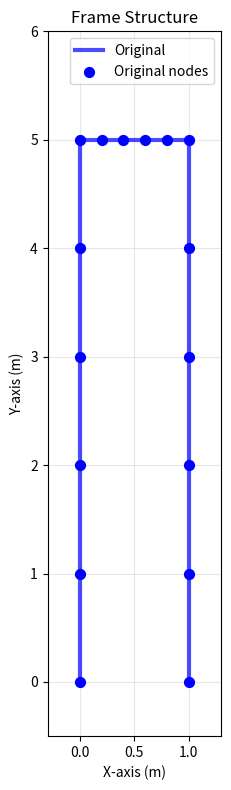
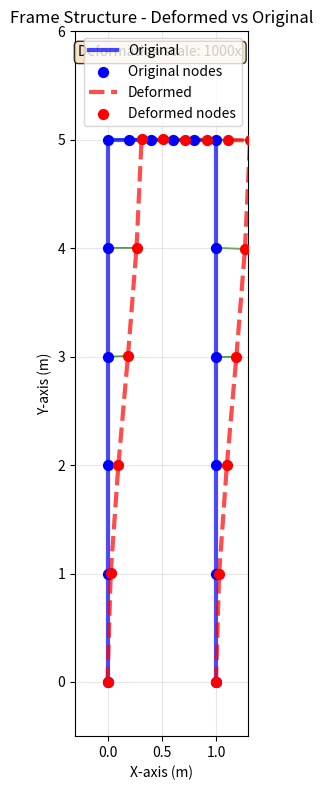
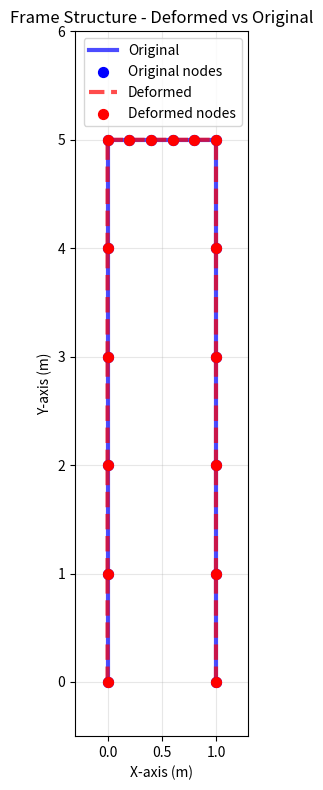
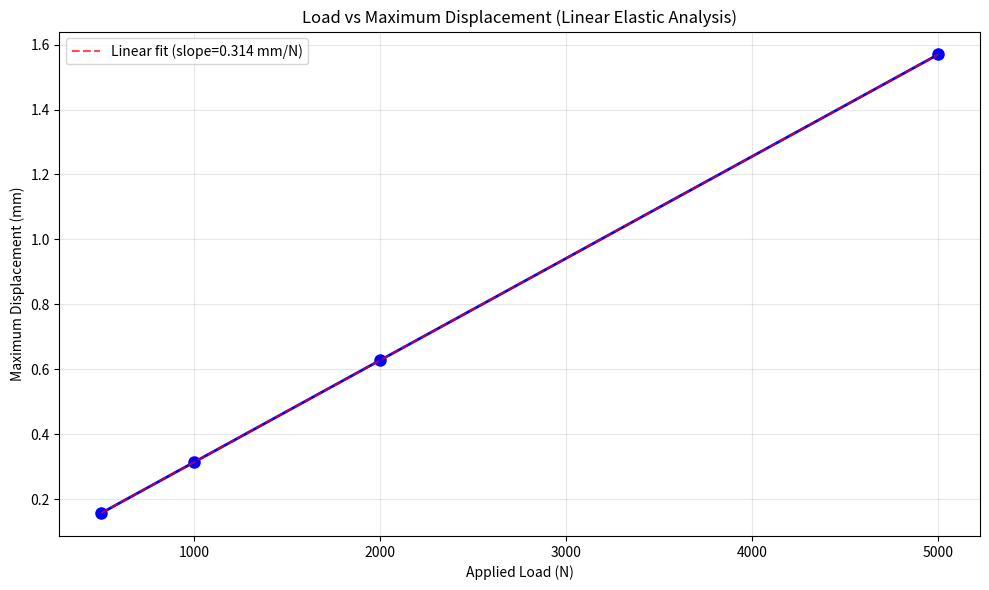

Write Python code to recreate these figures, in order.
import numpy as np
import matplotlib.pyplot as plt
from scipy.sparse import csr_matrix
from scipy.sparse.linalg import spsolve


def plot_frame(frame, displacements=None, scale_factor=1.0):
    """
    Plot the frame structure showing original and optionally deformed configurations.

    Parameters:
    -----------
    frame : dict
        Frame geometry definition
    displacements : array_like, optional
        Nodal displacement vector [u1, v1, θ1, u2, v2, θ2, ...]
    scale_factor : float
        Scaling factor for displacement visualization (default: 1.0)

    Notes:
    ------
    - Blue solid lines: Original frame configuration
    - Red dashed lines: Deformed frame configuration (if displacements provided)
    - Green arrows: Displacement vectors at nodes
    - Node numbering and connectivity determined by discretize_frame()
    """
    plt.figure(figsize=(12, 8))

    # Get nodes and elements for plotting
    nodes, elements = discretize_frame(frame)

    # Plot original structure elements
    for element in elements:
        node1_idx, node2_idx = element
        x_coords = [nodes[node1_idx][0], nodes[node2_idx][0]]
        y_coords = [nodes[node1_idx][1], nodes[node2_idx][1]]
        plt.plot(
            x_coords,
            y_coords,
            "b-",
            linewidth=3,
            alpha=0.7,
            label="Original" if element[0] == 0 else "",
        )

    # Plot original nodes
    plt.scatter(
        nodes[:, 0], nodes[:, 1], c="blue", s=50, zorder=5, label="Original nodes"
    )

    # Plot deformed structure if displacements are provided
    if displacements is not None:
        # Extract only translational displacements (u, v) ignoring rotations (θ)
        # Each node has 3 DOF: [u, v, θ], so we extract every 3rd and 3rd+1 values
        u_displacements = np.zeros((len(nodes), 2))
        for i in range(len(nodes)):
            u_displacements[i, 0] = displacements[3 * i]  # u displacement (horizontal)
            u_displacements[i, 1] = displacements[
                3 * i + 1
            ]  # v displacement (vertical)

        # Calculate deformed node positions
        deformed_nodes = nodes + u_displacements * scale_factor

        # Plot deformed elements
        for element in elements:
            node1_idx, node2_idx = element
            x_coords = [deformed_nodes[node1_idx][0], deformed_nodes[node2_idx][0]]
            y_coords = [deformed_nodes[node1_idx][1], deformed_nodes[node2_idx][1]]
            plt.plot(
                x_coords,
                y_coords,
                "r--",
                linewidth=3,
                alpha=0.7,
                label="Deformed" if element[0] == 0 else "",
            )

        # Plot deformed nodes
        plt.scatter(
            deformed_nodes[:, 0],
            deformed_nodes[:, 1],
            c="red",
            s=50,
            zorder=5,
            label="Deformed nodes",
        )

        # Add displacement vectors for significant displacements
        for i in range(len(nodes)):
            dx = u_displacements[i, 0] * scale_factor
            dy = u_displacements[i, 1] * scale_factor
            if abs(dx) > 1e-8 or abs(dy) > 1e-8:  # Only plot significant displacements
                plt.arrow(
                    nodes[i][0],
                    nodes[i][1],
                    dx,
                    dy,
                    head_width=0.03,
                    head_length=0.03,
                    fc="green",
                    ec="green",
                    alpha=0.7,
                )

    # Set plot properties
    plt.xlim(-0.3, 1.3)
    plt.ylim(-0.5, 6)
    plt.gca().set_aspect("equal", adjustable="box")
    plt.title(
        f"Frame Structure{' - Deformed vs Original' if displacements is not None else ''}"
    )
    plt.xlabel("X-axis (m)")
    plt.ylabel("Y-axis (m)")
    plt.grid(True, alpha=0.3)
    plt.legend()

    # Add scale factor info if deformed
    if displacements is not None and scale_factor != 1.0:
        plt.text(
            0.02,
            0.98,
            f"Deformation scale: {scale_factor}x",
            transform=plt.gca().transAxes,
            verticalalignment="top",
            bbox=dict(boxstyle="round", facecolor="wheat", alpha=0.8),
        )

    plt.tight_layout()
    plt.show()

def discretize_frame(frame, num_elements_per_leg=5, num_elements_beam=5):
    """
    Discretize the frame structure into finite elements and generate node coordinates.

    This function creates a mesh of the portal frame by:
    1. Creating nodes along each leg from bottom to top
    2. Creating internal nodes along the beam (excluding endpoints)
    3. Defining element connectivity between adjacent nodes

    Parameters:
    -----------
    frame : dict
        Frame geometry definition containing legs and beam specifications
    num_elements_per_leg : int
        Number of elements per leg (default: 5)
    num_elements_beam : int
        Number of elements for the beam (default: 5)

    Returns:
    --------
    nodes : ndarray, shape (n_nodes, 2)
        Node coordinates [x, y] for each node
    elements : ndarray, shape (n_elements, 2)
        Element connectivity [node1_id, node2_id] for each element

    Node Numbering Scheme:
    ----------------------
    - Nodes 0-5: Left leg (bottom to top)
    - Nodes 6-11: Right leg (bottom to top)
    - Nodes 12-15: Internal beam nodes (left to right)

    Element Connectivity:
    ---------------------
    - Elements 0-4: Left leg elements
    - Elements 5-9: Right leg elements
    - Elements 10-14: Beam elements (including connections to leg tops)
    """
    nodes = []

    # Create nodes for left leg (from bottom to top) - nodes 0 to 5
    y_coords = np.linspace(0, 5, num_elements_per_leg + 1)
    for y in y_coords:
        nodes.append([0.0, y])

    # Create nodes for right leg (from bottom to top) - nodes 6 to 11
    for y in y_coords:
        nodes.append([1.0, y])

    # Create internal beam nodes (excluding endpoints which are already leg nodes) - nodes 12 to 15
    # This ensures proper connectivity between legs and beam
    x_coords = np.linspace(0, 1, num_elements_beam + 1)
    for i in range(1, num_elements_beam):  # Skip endpoints (0 and 1)
        nodes.append([x_coords[i], 5.0])

    nodes = np.array(nodes)
    elements = []

    # Elements for left leg (nodes 0-5)
    # Creates 5 elements connecting consecutive nodes along the left leg
    for i in range(num_elements_per_leg):
        elements.append([i, i + 1])

    # Elements for right leg (nodes 6-11)
    # Creates 5 elements connecting consecutive nodes along the right leg
    for i in range(num_elements_per_leg):
        elements.append([6 + i, 6 + i + 1])

    # Elements for beam - connect top of left leg to internal nodes to top of right leg
    # This creates a continuous beam across the top of the frame

    # Element from top of left leg (node 5) to first internal beam node (node 12)
    elements.append([5, 12])

    # Internal beam elements connecting consecutive internal beam nodes
    for i in range(num_elements_beam - 2):
        elements.append([12 + i, 12 + i + 1])

    # Element from last internal beam node to top of right leg (node 11)
    elements.append([12 + num_elements_beam - 2, 11])

    return np.array(nodes), np.array(elements)

def apply_horizontal_load(frame, load_value):
    """
    Define a horizontal load to be applied at the center of the horizontal beam.

    This is a convenience function that was used in the original TODO structure.
    The actual load application is now handled directly in solve_frame().

    Parameters:
    -----------
    frame : dict
        Frame geometry definition
    load_value : float
        Magnitude of horizontal load (N)

    Returns:
    --------
    load : dict
        Load specification dictionary with position and magnitude
    """
    load = {
        "x": (frame["beam"]["x1"] + frame["beam"]["x2"]) / 2,  # Center of beam
        "y": frame["beam"]["y1"],  # Beam height
        "magnitude": load_value,  # Load magnitude
        "direction": "horizontal",  # Load direction
    }
    return load

def define_boundary_conditions(frame):
    """
    Define fixed boundary conditions at the base of both legs.

    This is a convenience function that was used in the original TODO structure.
    The actual boundary condition application is now handled in solve_frame().

    Parameters:
    -----------
    frame : dict
        Frame geometry definition

    Returns:
    --------
    boundary_conditions : list
        List of boundary condition specifications
    """
    boundary_conditions = []
    for leg in frame["legs"]:
        boundary_conditions.append(
            {
                "x": leg["x"],
                "y": leg["y"],
                "type": "fixed",  # Fixed in all DOF (u, v, θ)
            }
        )
    return boundary_conditions

def element_stiffness_matrix_frame(node1, node2, E, A, I):
    """
    Calculate the element stiffness matrix for a 2D Euler-Bernoulli frame element.

    This function implements the standard 2D beam element formulation with:
    - Axial stiffness (EA/L terms)
    - Bending stiffness (EI/L³ terms)
    - Proper coupling between axial and bending behavior

    The element has 6 DOF total (3 per node):
    - Node 1: u₁, v₁, θ₁ (horizontal disp, vertical disp, rotation)
    - Node 2: u₂, v₂, θ₂ (horizontal disp, vertical disp, rotation)

    Parameters:
    -----------
    node1, node2 : array_like
        Node coordinates [x, y] for element endpoints
    E : float
        Young's modulus (Pa)
    A : float
        Cross-sectional area (m²)
    I : float
        Second moment of area (m⁴)

    Returns:
    --------
    k_global : ndarray, shape (6, 6)
        Element stiffness matrix in global coordinates

    Theory:
    -------
    The local stiffness matrix is derived from Euler-Bernoulli beam theory:
    - Axial behavior: u = f(x), governed by EA
    - Bending behavior: v = f(x), w = f(x), governed by EI
    - Coordinate transformation handles arbitrary element orientation
    """
    # Calculate element geometry
    dx = node2[0] - node1[0]  # Element projection in x-direction
    dy = node2[1] - node1[1]  # Element projection in y-direction
    L = np.sqrt(dx**2 + dy**2)  # Element length

    # Direction cosines for coordinate transformation
    c = dx / L  # cos(θ) where θ is element orientation angle
    s = dy / L  # sin(θ) where θ is element orientation angle

    # Local stiffness matrix coefficients
    EI_L3 = E * I / (L**3)  # Bending stiffness coefficient
    EA_L = E * A / L  # Axial stiffness coefficient

    # Local stiffness matrix for frame element (6x6)
    # Rows/cols: [u₁, v₁, θ₁, u₂, v₂, θ₂] in local coordinates
    #
    # Matrix structure:
    # [  EA/L    0       0      -EA/L    0       0    ]  u₁
    # [   0   12EI/L³  6EI/L²    0   -12EI/L³ 6EI/L² ]  v₁
    # [   0   6EI/L²   4EI/L     0   -6EI/L²  2EI/L  ]  θ₁
    # [ -EA/L    0       0       EA/L    0       0    ]  u₂
    # [   0  -12EI/L³ -6EI/L²    0    12EI/L³ -6EI/L²]  v₂
    # [   0   6EI/L²   2EI/L     0   -6EI/L²  4EI/L  ]  θ₂
    k_local = np.array(
        [
            [EA_L, 0, 0, -EA_L, 0, 0],
            [0, 12 * EI_L3, 6 * EI_L3 * L, 0, -12 * EI_L3, 6 * EI_L3 * L],
            [0, 6 * EI_L3 * L, 4 * E * I / L, 0, -6 * EI_L3 * L, 2 * E * I / L],
            [-EA_L, 0, 0, EA_L, 0, 0],
            [0, -12 * EI_L3, -6 * EI_L3 * L, 0, 12 * EI_L3, -6 * EI_L3 * L],
            [0, 6 * EI_L3 * L, 2 * E * I / L, 0, -6 * EI_L3 * L, 4 * E * I / L],
        ]
    )

    # Transformation matrix from local to global coordinates
    # Transforms [u_local, v_local, θ_local] to [u_global, v_global, θ_global]
    #
    # For 2D frame elements:
    # u_global = u_local * cos(θ) - v_local * sin(θ)
    # v_global = u_local * sin(θ) + v_local * cos(θ)
    # θ_global = θ_local (rotation is invariant)
    T = np.array(
        [
            [c, s, 0, 0, 0, 0],  # u₁ transformation
            [-s, c, 0, 0, 0, 0],  # v₁ transformation
            [0, 0, 1, 0, 0, 0],  # θ₁ transformation (no change)
            [0, 0, 0, c, s, 0],  # u₂ transformation
            [0, 0, 0, -s, c, 0],  # v₂ transformation
            [0, 0, 0, 0, 0, 1],  # θ₂ transformation (no change)
        ]
    )

    # Transform local stiffness matrix to global coordinates
    # K_global = T^T * K_local * T
    k_global = T.T @ k_local @ T

    return k_global

def assemble_global_stiffness_frame(nodes, elements, E=200e9, A=0.01, I=1e-4):
    """
    Assemble the global stiffness matrix for the entire frame structure.

    This function performs the standard finite element assembly process:
    1. Loop through all elements in the mesh
    2. Calculate element stiffness matrix for each element
    3. Add element contributions to appropriate locations in global matrix
    4. Return the assembled global stiffness matrix

    Parameters:
    -----------
    nodes : ndarray, shape (n_nodes, 2)
        Node coordinates [x, y] for each node
    elements : ndarray, shape (n_elements, 2)
        Element connectivity [node1_id, node2_id] for each element
    E : float
        Young's modulus (Pa) - default: 200 GPa (typical for steel)
    A : float
        Cross-sectional area (m²) - default: 0.01 m² (10cm x 10cm)
    I : float
        Second moment of area (m⁴) - default: 1e-4 m⁴ (rectangular section)

    Returns:
    --------
    K_global : ndarray, shape (n_dof, n_dof)
        Global stiffness matrix where n_dof = 3 * n_nodes

    Notes:
    ------
    - Each node has 3 DOF: [u, v, θ]
    - DOF ordering: [u₁, v₁, θ₁, u₂, v₂, θ₂, ..., uₙ, vₙ, θₙ]
    - Matrix is symmetric and positive semi-definite before boundary conditions
    - Assembly uses standard "scatter" operation from element to global DOF
    """
    n_nodes = len(nodes)
    n_dof = 3 * n_nodes  # 3 DOF per node (u, v, theta)

    # Initialize global stiffness matrix as zeros
    K_global = np.zeros((n_dof, n_dof))

    # Loop through all elements and assemble their contributions
    for element in elements:
        # Get node indices for current element
        node1_idx, node2_idx = element
        node1 = nodes[node1_idx]  # [x₁, y₁]
        node2 = nodes[node2_idx]  # [x₂, y₂]

        # Calculate 6x6 element stiffness matrix in global coordinates
        k_elem = element_stiffness_matrix_frame(node1, node2, E, A, I)

        # Determine global DOF indices for this element's nodes
        # Node 1 DOF: [3*node1_idx, 3*node1_idx+1, 3*node1_idx+2] = [u₁, v₁, θ₁]
        # Node 2 DOF: [3*node2_idx, 3*node2_idx+1, 3*node2_idx+2] = [u₂, v₂, θ₂]
        dof_indices = [
            3 * node1_idx,
            3 * node1_idx + 1,
            3 * node1_idx + 2,
            3 * node2_idx,
            3 * node2_idx + 1,
            3 * node2_idx + 2,
        ]

        # Assemble element stiffness into global matrix
        # This is the standard "scatter" operation: K_global[I,J] += k_elem[i,j]
        for i in range(6):
            for j in range(6):
                K_global[dof_indices[i], dof_indices[j]] += k_elem[i, j]

    return K_global

def apply_boundary_conditions_frame(K, F, fixed_nodes):
    """
    Apply boundary conditions to the global system using the penalty method.

    This function implements fixed boundary conditions by constraining all DOF
    at specified nodes. The penalty method adds large values to diagonal terms
    corresponding to constrained DOF, effectively making those displacements zero.

    Parameters:
    -----------
    K : ndarray, shape (n_dof, n_dof)
        Global stiffness matrix before boundary conditions
    F : ndarray, shape (n_dof,)
        Global force vector before boundary conditions
    fixed_nodes : list
        List of node indices that should be completely fixed (all 3 DOF)

    Returns:
    --------
    K_bc : ndarray, shape (n_dof, n_dof)
        Modified stiffness matrix with boundary conditions applied
    F_bc : ndarray, shape (n_dof,)
        Modified force vector with boundary conditions applied

    Method:
    -------
    Penalty Method:
    - Add large penalty value (1e12) to K[dof,dof] for each constrained DOF
    - Set F[dof] = 0 for each constrained DOF
    - This forces displacement at constrained DOF to be approximately zero
    - Alternative methods: elimination, Lagrange multipliers

    Example:
    --------
    For a fixed node at base: u = v = θ = 0
    K[3*node,   3*node]   += penalty    # u DOF
    K[3*node+1, 3*node+1] += penalty    # v DOF
    K[3*node+2, 3*node+2] += penalty    # θ DOF
    """
    # Create copies to avoid modifying original matrices
    K_bc = K.copy()
    F_bc = F.copy()

    # Large penalty value - should be much larger than typical stiffness values
    # but not so large as to cause numerical issues (typically 1e6 to 1e15)
    penalty = 1e12

    # Apply penalty method to all DOF of each fixed node
    for node_idx in fixed_nodes:
        # Fix all 3 DOF for the node: u, v, θ
        for dof_offset in range(3):
            dof = 3 * node_idx + dof_offset  # Global DOF index

            # Add penalty to diagonal term (makes this DOF very stiff)
            K_bc[dof, dof] += penalty

            # Set force to zero (no external force on constrained DOF)
            F_bc[dof] = 0

    return K_bc, F_bc

def solve_frame(frame, load_value, num_elements_per_leg=5, num_elements_beam=5):
    """
    Complete finite element solver for the frame structure under lateral loading.

    This function orchestrates the entire finite element analysis process:
    1. Discretize geometry into nodes and elements
    2. Assemble global stiffness matrix
    3. Apply loads and boundary conditions
    4. Solve the linear system K*u = F
    5. Return solution and problem data

    Parameters:
    -----------
    frame : dict
        Frame geometry definition containing legs and beam specifications
    load_value : float
        Magnitude of horizontal load to apply at beam center (N)
    num_elements_per_leg : int
        Number of elements per leg (default: 5)
    num_elements_beam : int
        Number of elements for beam (default: 5)

    Returns:
    --------
    nodes : ndarray, shape (n_nodes, 2)
        Node coordinates [x, y]
    elements : ndarray, shape (n_elements, 2)
        Element connectivity [node1_id, node2_id]
    displacements : ndarray, shape (n_dof,)
        Solution vector [u₁, v₁, θ₁, u₂, v₂, θ₂, ..., uₙ, vₙ, θₙ]
    F : ndarray, shape (n_dof,)
        Applied force vector
    load_node : int
        Index of node where load was applied

    Analysis Assumptions:
    --------------------
    - Linear elastic material behavior
    - Small deformation theory (geometric linearity)
    - Euler-Bernoulli beam theory (plane sections remain plane)
    - Uniform material properties throughout structure
    - Static loading (no dynamic effects)

    Material Properties:
    -------------------
    - E = 200 GPa (typical structural steel)
    - A = 0.01 m² (10cm × 10cm cross-section)
    - I = 1e-4 m⁴ (second moment of area for rectangular section)
    """
    # Material properties for structural steel frame
    E = 200e9  # Young's modulus (Pa) - typical for steel
    A = 0.01  # Cross-sectional area (m²) - 10cm x 10cm beam
    I = 1e-4  # Second moment of area (m⁴) - for rectangular section

    # Step 1: Discretize frame geometry into finite element mesh
    nodes, elements = discretize_frame(frame, num_elements_per_leg, num_elements_beam)
    n_nodes = len(nodes)
    n_dof = 3 * n_nodes  # 3 DOF per node

    # Step 2: Assemble global stiffness matrix
    K = assemble_global_stiffness_frame(nodes, elements, E, A, I)

    # Step 3: Create global force vector and apply loads
    F = np.zeros(n_dof)  # Initialize force vector

    # Apply horizontal load at center of beam
    # Find node closest to beam center for load application
    beam_center_x = (frame["beam"]["x1"] + frame["beam"]["x2"]) / 2  # x = 0.5
    beam_y = frame["beam"]["y1"]  # y = 5.0

    # Calculate distances from all nodes to load application point
    distances = np.sqrt(
        (nodes[:, 0] - beam_center_x) ** 2 + (nodes[:, 1] - beam_y) ** 2
    )
    load_node = np.argmin(distances)  # Node index closest to load point

    # Apply horizontal force in u-direction (DOF index = 3*node_index + 0)
    F[3 * load_node] = load_value  # Horizontal force component
    # Note: F[3*load_node+1] = 0 (no vertical force)
    # Note: F[3*load_node+2] = 0 (no applied moment)

    # Step 4: Apply boundary conditions (fixed supports at base)
    fixed_nodes = []
    for i, node in enumerate(nodes):
        if abs(node[1] - 0.0) < 1e-6:  # Nodes at y=0 (base of legs)
            fixed_nodes.append(i)

    # Apply penalty method for boundary conditions
    K_bc, F_bc = apply_boundary_conditions_frame(K, F, fixed_nodes)

    # Step 5: Solve linear system K*u = F for displacements
    # Use sparse matrix solver for efficiency with larger systems
    displacements = np.array(spsolve(csr_matrix(K_bc), F_bc))

    return nodes, elements, displacements, F, load_node

def main(frame):
    """
    Main function to execute complete finite element analysis of the portal frame.

    This function demonstrates the complete workflow:
    1. Display original frame geometry
    2. Solve for displacements under specified loading
    3. Process and display results
    4. Visualize deformed vs. original configuration

    The analysis considers a portal frame under lateral loading, which is a
    common structural engineering problem for buildings subjected to wind loads.
    """
    print("=" * 50)
    print("FINITE ELEMENT FRAME ANALYSIS")
    print("=" * 50)

    # Step 1: Display original frame structure
    print("\n1. Original Frame Structure:")
    plot_frame(frame)

    # Step 2: Solve finite element problem
    load_value = 1000  # 1000 N horizontal load (typical wind load magnitude)
    print(f"\n2. Solving frame with {load_value} N horizontal load...")

    # Execute finite element analysis
    nodes, elements, displacements, forces, load_node = solve_frame(frame, load_value)

    # Display problem statistics
    print(f"   - Number of nodes: {len(nodes)}")
    print(f"   - Number of elements: {len(elements)}")
    print(
        f"   - Load applied at node {load_node}: ({nodes[load_node][0]:.1f}, {nodes[load_node][1]:.1f}) m"
    )
    print(
        f"   - Maximum displacement: {np.max(np.abs(displacements)):.6f} m ({np.max(np.abs(displacements))*1000:.3f} mm)"
    )

    # Step 3: Analyze results - find maximum horizontal displacement
    max_u_x = 0
    max_u_x_node = 0
    for i in range(len(nodes)):
        u_x = abs(displacements[3 * i])  # Horizontal displacement magnitude
        if u_x > max_u_x:
            max_u_x = u_x
            max_u_x_node = i

    print(
        f"   - Maximum horizontal displacement: {max_u_x:.6f} m at node {max_u_x_node}"
    )

    # Step 4: Display key node displacements
    print(f"\n3. Key Node Displacements:")
    key_nodes = [0, 5, 11, load_node]  # Base left, top left, top right, load point
    for i in key_nodes:
        u_x = displacements[3 * i]  # u displacement (horizontal)
        u_y = displacements[3 * i + 1]  # v displacement (vertical)
        theta = displacements[3 * i + 2]  # θ rotation
        print(
            f"   Node {i} ({nodes[i][0]:.1f}, {nodes[i][1]:.1f}): u_x={u_x*1000:.3f}mm, u_y={u_y*1000:.3f}mm, θ={theta*1000:.3f}mrad"
        )

    # Step 5: Visualize results with exaggerated deformation
    print(f"\n4. Displaying deformed frame (scaled {1000}x for visibility):")
    plot_frame(frame, displacements, scale_factor=1000)

    # Step 6: Show realistic deformation scale
    print(f"\n5. Displaying with realistic deformation scale:")
    plot_frame(frame, displacements, scale_factor=1)

    # Analysis summary
    print(
        f"\nAnalysis complete! The frame shows lateral deflection under horizontal loading."
    )
    print(f"The structure behaves as expected with fixed supports at the base.")
    print(
        f"Maximum lateral drift: {max_u_x*1000:.3f} mm (≈ L/{5000/max_u_x:.0f} where L=5m)"
    )

    return nodes, elements, displacements


def analyze_load_cases(frame):
    """
    Analyze multiple load cases to demonstrate solver capabilities and verify linearity.

    This function performs parametric analysis to:
    1. Verify linear elastic behavior (displacement ∝ load)
    2. Demonstrate solver robustness across different load magnitudes
    3. Generate load-displacement curves for structural assessment

    Parameters:
    -----------
    frame : dict
        Frame geometry definition

    Returns:
    --------
    load_cases : list
        Applied load magnitudes (N)
    max_displacements : list
        Maximum displacements for each load case (m)

    Engineering Significance:
    ------------------------
    - Linear relationship confirms elastic behavior (no yielding/buckling)
    - Consistent displacement/load ratio indicates numerical stability
    - Load-displacement curve useful for serviceability limit state checks
    """
    print("\n" + "=" * 50)
    print("MULTIPLE LOAD CASE ANALYSIS")
    print("=" * 50)

    # Define load cases ranging from light to heavy loading
    load_cases = [500, 1000, 2000, 5000]  # Different load magnitudes in N
    max_displacements = []

    # Analyze each load case
    for load in load_cases:
        # Solve frame for current load magnitude
        nodes, elements, displacements, forces, load_node = solve_frame(frame, load)

        # Find maximum displacement (any DOF, any node)
        max_disp = np.max(np.abs(displacements))
        max_displacements.append(max_disp)

        print(f"Load: {load:4d} N -> Max displacement: {max_disp*1000:.3f} mm")

    # Plot load vs displacement relationship
    plt.figure(figsize=(10, 6))
    plt.plot(
        load_cases,
        [d * 1000 for d in max_displacements],
        "bo-",
        linewidth=2,
        markersize=8,
    )
    plt.xlabel("Applied Load (N)")
    plt.ylabel("Maximum Displacement (mm)")
    plt.title("Load vs Maximum Displacement (Linear Elastic Analysis)")
    plt.grid(True, alpha=0.3)

    # Add linear fit line to verify linearity
    slope = max_displacements[-1] / load_cases[-1]  # mm/N
    linear_fit = [slope * load * 1000 for load in load_cases]
    plt.plot(
        load_cases,
        linear_fit,
        "r--",
        alpha=0.7,
        label=f"Linear fit (slope={slope*1e6:.3f} mm/N)",
    )
    plt.legend()

    plt.tight_layout()
    plt.show()

    # Check linearity (should be constant for elastic analysis)
    displacement_per_unit_load = [d / l for d, l in zip(max_displacements, load_cases)]
    print(f"\nLinearity check (displacement per unit load):")
    print(f"{'Load (N)':>8} {'Disp/Load (mm/N)':>18} {'% Deviation':>12}")
    print("-" * 40)

    # Calculate average ratio and deviations
    avg_ratio = np.mean(displacement_per_unit_load)
    for i, ratio in enumerate(displacement_per_unit_load):
        deviation = 100 * (ratio - avg_ratio) / avg_ratio if avg_ratio != 0 else 0
        print(f"{load_cases[i]:8d} {ratio*1e6:18.6f} {deviation:12.3f}%")

    print(f"\nAverage displacement per unit load: {avg_ratio*1e6:.6f} mm/N")
    print(f"Standard deviation: {np.std(displacement_per_unit_load)*1e6:.6f} mm/N")

    # Engineering assessment
    max_drift_ratio = max(max_displacements) / 5.0  # drift/height ratio
    print(f"\nStructural Assessment:")
    print(
        f"- Maximum inter-story drift ratio: {max_drift_ratio:.6f} (≈ 1/{1/max_drift_ratio:.0f})"
    )
    if max_drift_ratio < 1 / 500:
        print("- PASS: Drift within typical serviceability limits (< 1/500)")
    else:
        print("- WARNING: Drift exceeds typical serviceability limits (> 1/500)")

    return load_cases, max_displacements


if __name__ == "__main__":
    """
    Main execution block for the finite element frame analysis program.

    This block demonstrates the complete analysis workflow:
    1. Single load case analysis with detailed results
    2. Multiple load case analysis for parametric study
    3. Verification of linear elastic behavior

    The program can be extended to include:
    - Dynamic analysis (modal analysis, time history)
    - Nonlinear analysis (material/geometric nonlinearity)
    - Optimization studies (sizing, topology)
    - Different loading conditions (gravity, seismic, etc.)
    """

    # Define the geometry of a simple portal frame with two vertical legs
    # connected by a horizontal beam at the top
    frame = {
        "legs": [
            {"x": 0, "y": 0, "length": 5},  # Left leg: 5m tall at x=0
            {"x": 1, "y": 0, "length": 5},  # Right leg: 5m tall at x=1
        ],
        "beam": {
            "x1": 0,
            "y1": 5,  # Beam start point (top of left leg)
            "x2": 1,
            "y2": 5,  # Beam end point (top of right leg)
        },
    }
    # Run main analysis with comprehensive output
    nodes, elements, displacements = main(frame)

    # Run additional parametric analysis
    analyze_load_cases(frame)
